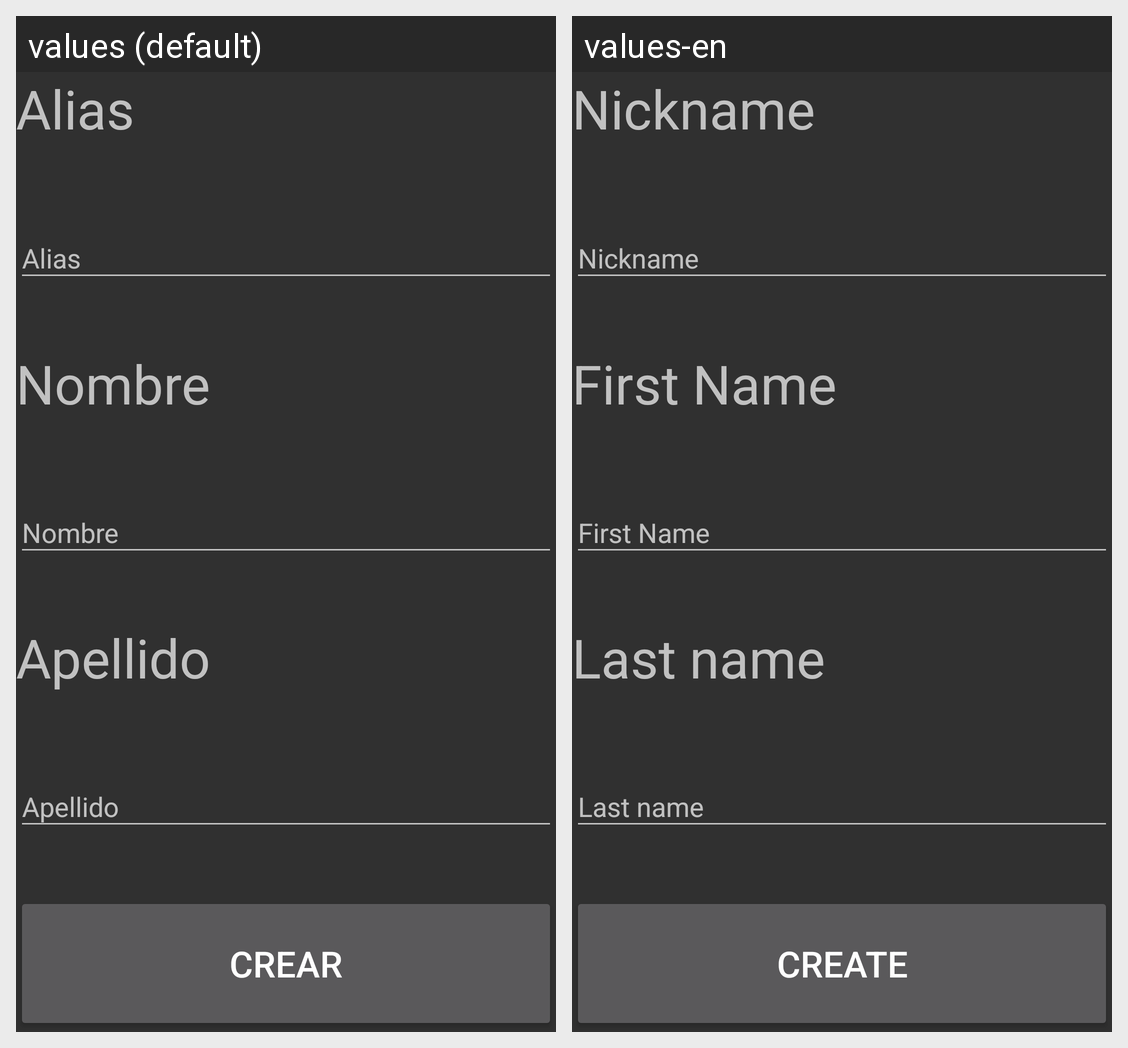

The Android screen above is rendered under two locales of the same app. Produce the string resources it draws, with the default and per-locale values.
Android screen res/layout/activity_user_creation.xml rendered under 2 locales, left to right: values (default), values-en. Device: Nexus 5 (rendered at 1080×1920; each locale shown at half size, 540×960, under a caption strip naming it); theme Base.V7.Theme.AppCompat.
Strings drawn on this screen, with the default value and each locale's value (text and hints the layout hard-codes, and strings that could not be matched under every locale, appear in the picture but are not listed):

nickname
  values: Alias
  values-en: Nickname

nombre
  values: Nombre
  values-en: First Name

apellido
  values: Apellido
  values-en: Last name

create
  values: Crear
  values-en: Create
